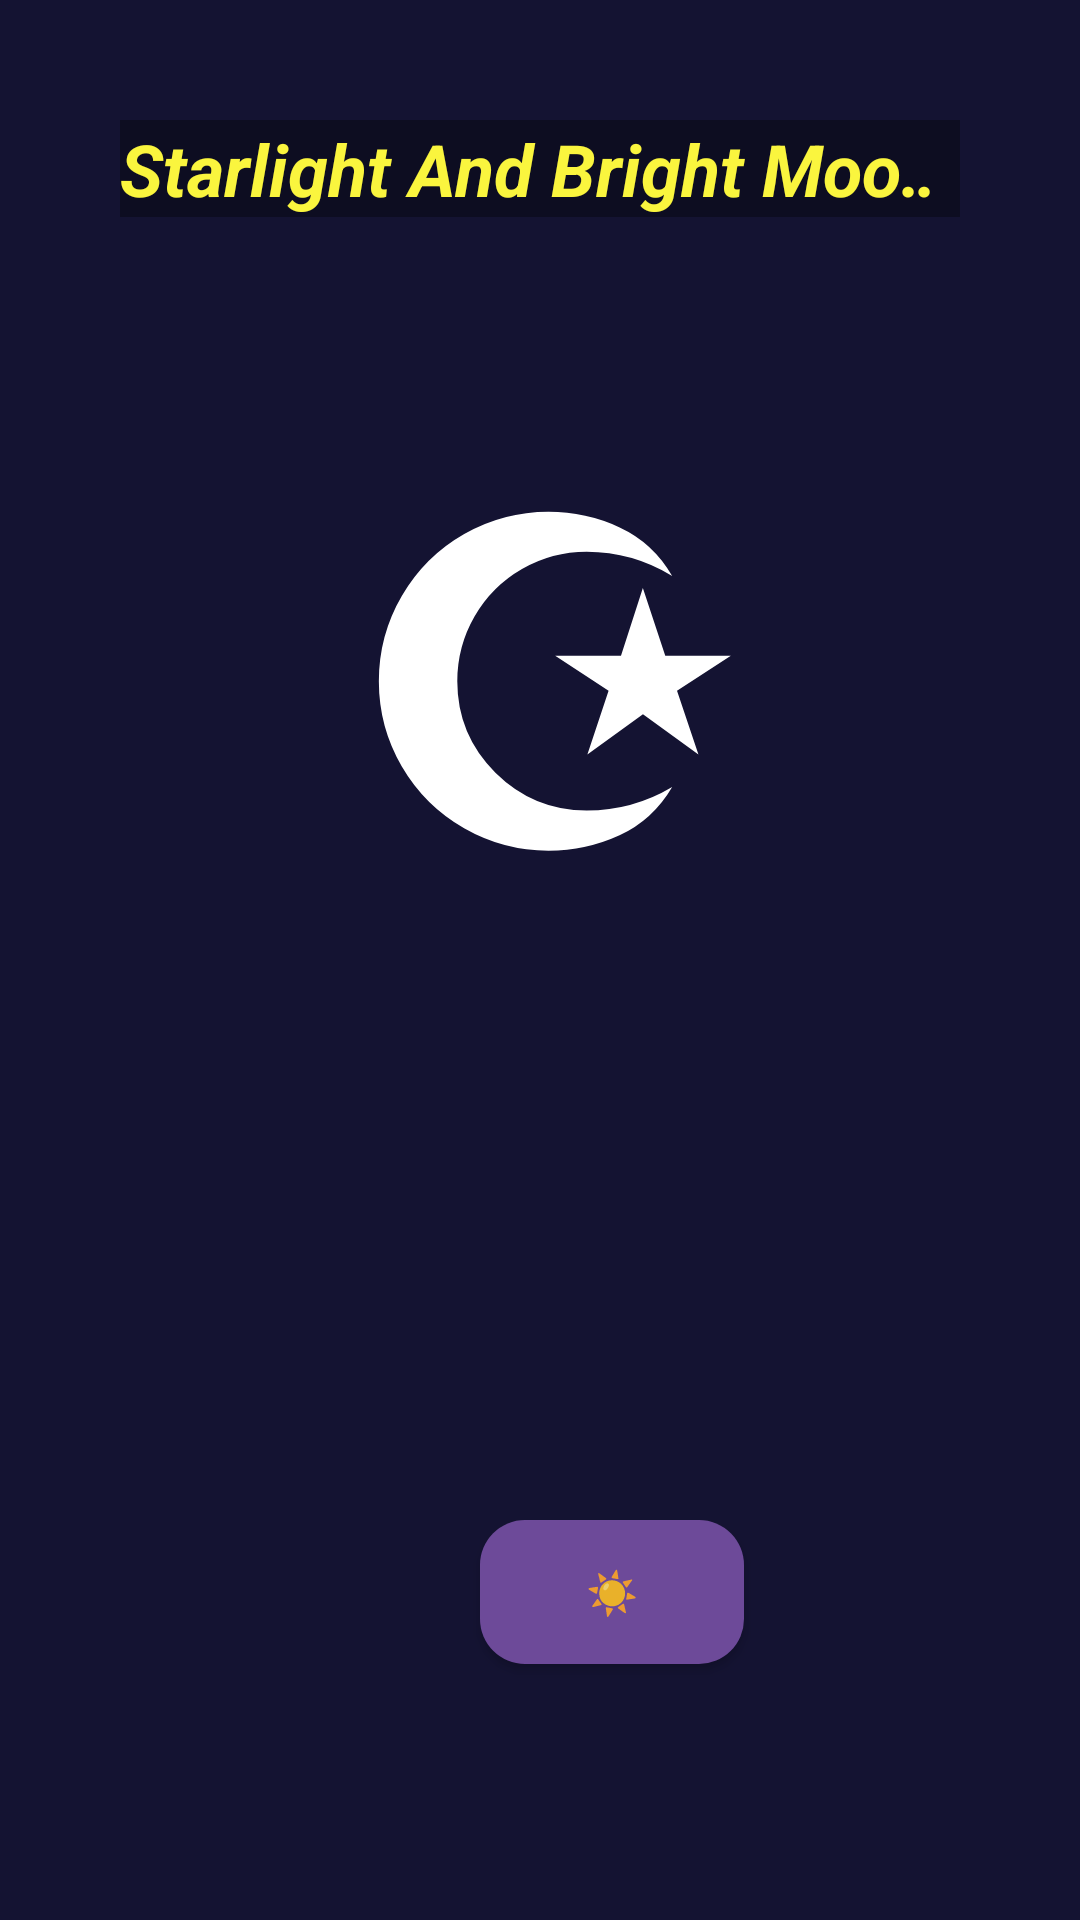

Write the Android layout XML for this screen, with the resource values it uses.
<!-- AndroidManifest.xml: application theme Theme.HelloSjtu -->
<!-- res/layout/activity_moon.xml -->
<?xml version="1.0" encoding="utf-8"?>
<RelativeLayout xmlns:android="http://schemas.android.com/apk/res/android"
    android:layout_width="match_parent"
    android:layout_height="match_parent"
    android:background = "#141332"
    android:orientation = "horizontal"
    android:gravity = "center_horizontal"
    android:padding = "40dp">

    <TextView
        android:id="@+id/tv_3"
        android:layout_width="match_parent"
        android:layout_height="wrap_content"
        android:background="#0D0D21"
        android:ellipsize="marquee"
        android:marqueeRepeatLimit="marquee_forever"
        android:singleLine="true"
        android:text="Starlight And Bright Moon     Starlight And Bright Moon     Starlight And Bright Moon"
        android:textColor="#FAF53E"
        android:textSize="24sp"
        android:textStyle="bold|italic" />

    <TextView
        android:id="@+id/tv_4"
        android:layout_width="match_parent"
        android:layout_height="wrap_content"
        android:layout_below="@id/tv_3"
        android:gravity="center"
        android:text="@string/the_moon"
        android:textColor="#ffffff"
        android:textSize="150sp"
        android:layout_marginTop = "50dp"
        android:textStyle = "bold"
        android:onClick = "showToast2_moon"/>

    <Button
        android:id="@+id/btn_2"
        android:layout_width="wrap_content"
        android:layout_height="wrap_content"
        android:layout_below="@id/tv_4"
        android:layout_marginLeft="120dp"
        android:layout_marginTop="180dp"
        android:text="@string/the_ssun"
        android:background = "@drawable/btn2click"
        />
</RelativeLayout>
<!-- resources referenced by this layout -->
<resources>
  <!-- drawable btn2click (drawable) -->
  <?xml version="1.0" encoding="utf-8"?>
  
  <selector xmlns:android="http://schemas.android.com/apk/res/android">
      <item android:state_pressed = "true">
          <shape>
              <solid
                  android:color = "#503572"
                  />
  
              <corners
                  android:radius = "15dp"
                  />
          </shape>
      </item>
  
      <item android:state_pressed = "false">
          <shape>
              <solid
                  android:color = "#6D4A99"
                  />
  
              <corners
                  android:radius = "15dp"
                  />
          </shape>
      </item>
  </selector>
  <string name="the_moon">\u262a</string>
  <string name="the_ssun">\u2600</string>
  <style name="Theme.HelloSjtu" parent="Theme.MaterialComponents.DayNight.DarkActionBar.Bridge">
          
          <item name="colorPrimary">@color/purple_500</item>
          <item name="colorPrimaryVariant">@color/purple_700</item>
          <item name="colorOnPrimary">@color/white</item>
          
          <item name="colorSecondary">@color/teal_200</item>
          <item name="colorSecondaryVariant">@color/teal_700</item>
          <item name="colorOnSecondary">@color/black</item>
          
          <item name="android:statusBarColor" tools:targetApi="l">?attr/colorPrimaryVariant</item>
          
      </style>
  <!-- not gathered from this repository: default colours our renderer supplied (Android Studio template values) -->
  <color name="purple_500">#FF6200EE</color>
  <color name="purple_700">#FF3700B3</color>
  <color name="teal_200">#FF03DAC5</color>
  <color name="teal_700">#FF018786</color>
  <color name="black">#FF000000</color>
  <color name="white">#FFFFFFFF</color>
</resources>
